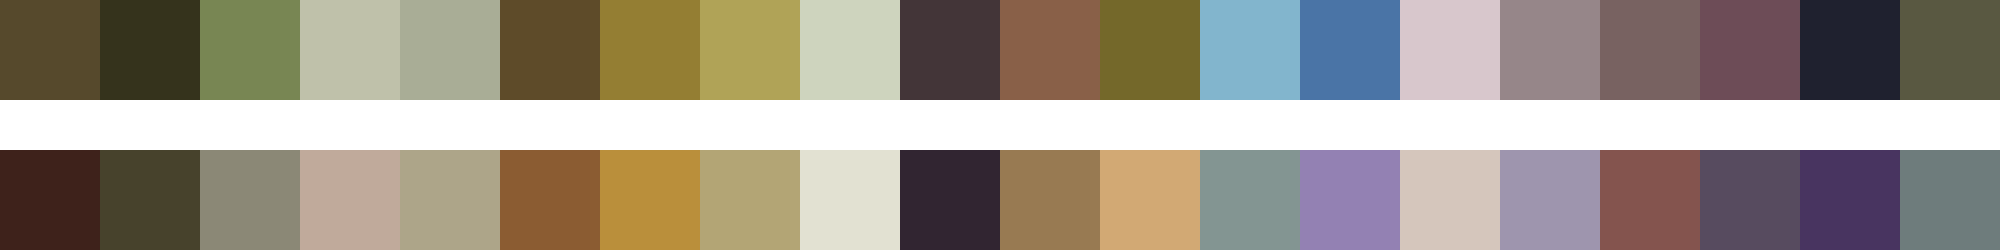

Values plotted in this chart, from the file beside it:
#56492c	#35331c	#788653	#bfc1aa	#a9ad96	#5e4b29	#947e33	#b0a357	#ced4be	#433538	#896048	#74682a	#82b5cd	#4a74a6	#d8c7cc	#968689	#786261	#6d4c57	#1f212f	#595841
#3e221b	#47422c	#8b8876	#c0aa9b	#ada589	#8b5c32	#ba8f3b	#b3a575	#e2e1d2	#312531	#987a52	#d2a974	#839592	#9381b3	#d5c6bc	#9e95ae	#84544e	#574b5f	#483460	#6e7c7c
